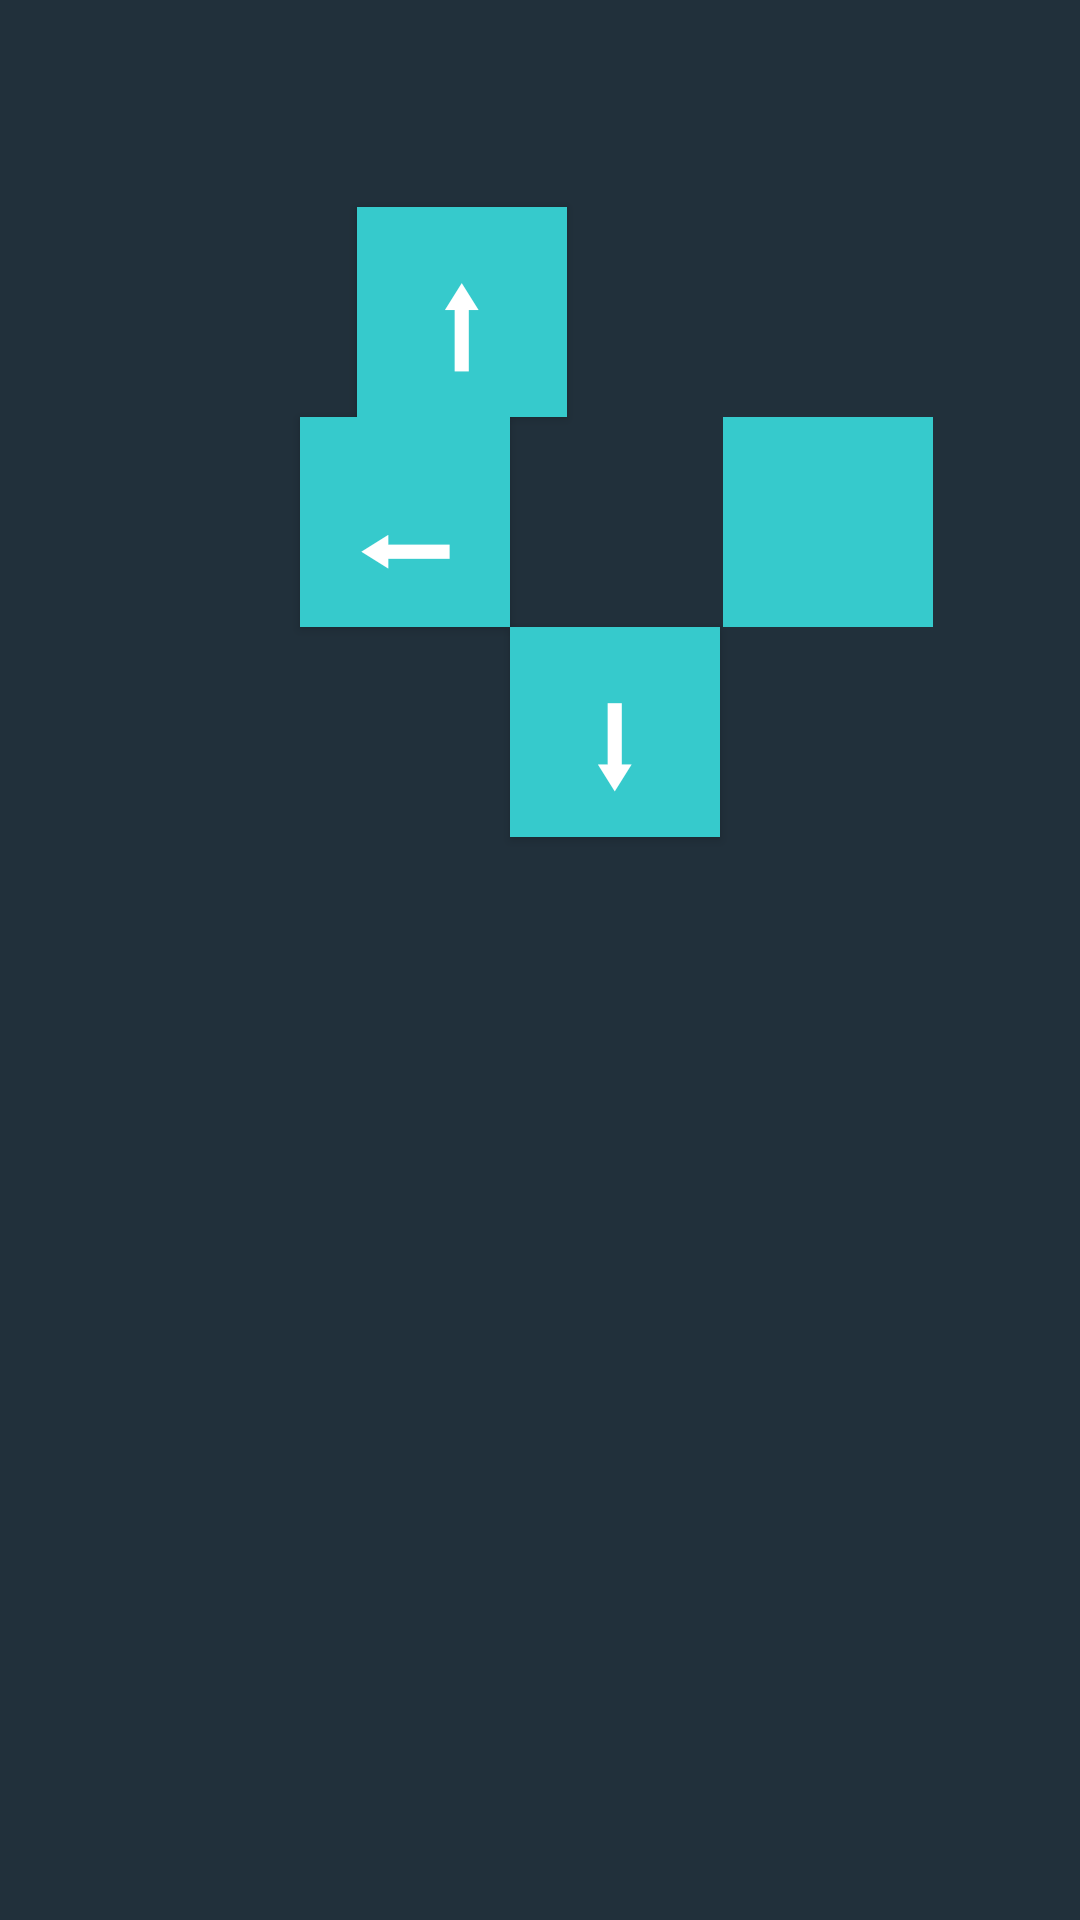

Produce the Android XML layout that renders to this screen, including the resource entries it uses.
<!-- AndroidManifest.xml: application theme Theme.Car002 -->
<!-- res/layout/activity_control.xml -->
<?xml version="1.0" encoding="utf-8"?>
<androidx.constraintlayout.widget.ConstraintLayout xmlns:android="http://schemas.android.com/apk/res/android"
    xmlns:app="http://schemas.android.com/apk/res-auto"
    xmlns:tools="http://schemas.android.com/tools"
    android:layout_width="match_parent"
    android:layout_height="match_parent"
    tools:context=".Control"
    android:background="#21303B">

    <ImageButton
        android:id="@+id/right"
        android:layout_width="70dp"
        android:layout_height="70dp"
        android:layout_marginStart="71dp"
        android:layout_marginTop="139dp"
        android:background="@drawable/button_background"
        android:scaleType="fitXY"
        android:insetTop="0dp"
        android:insetBottom="0dp"
        android:src="@drawable/ic_baseline_arrow_right_alt_24"
        app:iconPadding="0dp"
        app:layout_constraintStart_toEndOf="@+id/left"
        app:layout_constraintTop_toTopOf="parent" />

    <Button
        android:id="@+id/left"
        android:layout_width="70dp"
        android:layout_height="70dp"
        android:layout_marginStart="100dp"
        android:layout_marginTop="139dp"
        android:background="#36CACC"
        android:insetTop="0dp"
        android:insetBottom="0dp"
        android:text="⬅"
        android:textSize="45dp"
        android:textColor="@color/white"
        app:backgroundTint="#36CACC"
        app:iconPadding="0dp"
        app:layout_constraintStart_toStartOf="parent"
        app:layout_constraintTop_toTopOf="parent" />

    <Button
        android:id="@+id/back"
        android:layout_width="70dp"
        android:layout_height="70dp"
        android:layout_marginStart="170dp"
        android:layout_marginTop="70dp"
        android:background="#36CACC"
        android:insetTop="0dp"
        android:insetBottom="0dp"
        android:text="⬇"
        android:textSize="45dp"
        android:textColor="@color/white"
        app:backgroundTint="#36CACC"
        app:iconPadding="0dp"
        app:layout_constraintStart_toStartOf="parent"
        app:layout_constraintTop_toBottomOf="@+id/forward" />

    <Button
        android:id="@+id/forward"
        android:layout_width="70dp"
        android:layout_height="70dp"
        android:layout_marginTop="69dp"
        android:layout_marginEnd="171dp"
        android:background="#36CACC"
        android:insetTop="0dp"
        android:insetBottom="0dp"
        android:text="⬆"
        android:textSize="45dp"
        app:backgroundTint="#36CACC"
        app:iconPadding="0dp"
        android:textColor="@color/white"
        app:layout_constraintEnd_toEndOf="parent"
        app:layout_constraintTop_toTopOf="parent" />

</androidx.constraintlayout.widget.ConstraintLayout>
<!-- resources referenced by this layout -->
<resources>
  <color name="white">#FFFFFFFF</color>
  <!-- drawable button_background (drawable) -->
  <?xml version="1.0" encoding="utf-8"?>
  <shape xmlns:android="http://schemas.android.com/apk/res/android"
      android:shape="rectangle">
      <solid android:color="#36CACC"/>
  </shape>
  <style name="Theme.Car002" parent="Theme.MaterialComponents.DayNight.DarkActionBar">
          
          <item name="colorPrimary">@color/purple_500</item>
          <item name="colorPrimaryVariant">@color/purple_700</item>
          <item name="colorOnPrimary">@color/white</item>
          
          <item name="colorSecondary">@color/teal_200</item>
          <item name="colorSecondaryVariant">@color/teal_700</item>
          <item name="colorOnSecondary">@color/black</item>
          
          <item name="android:statusBarColor" tools:targetApi="l">?attr/colorPrimaryVariant</item>
          
      </style>
  <color name="purple_500">#FF6200EE</color>
  <color name="purple_700">#FF3700B3</color>
  <color name="teal_200">#FF03DAC5</color>
  <color name="teal_700">#FF018786</color>
  <color name="black">#FF000000</color>
</resources>
